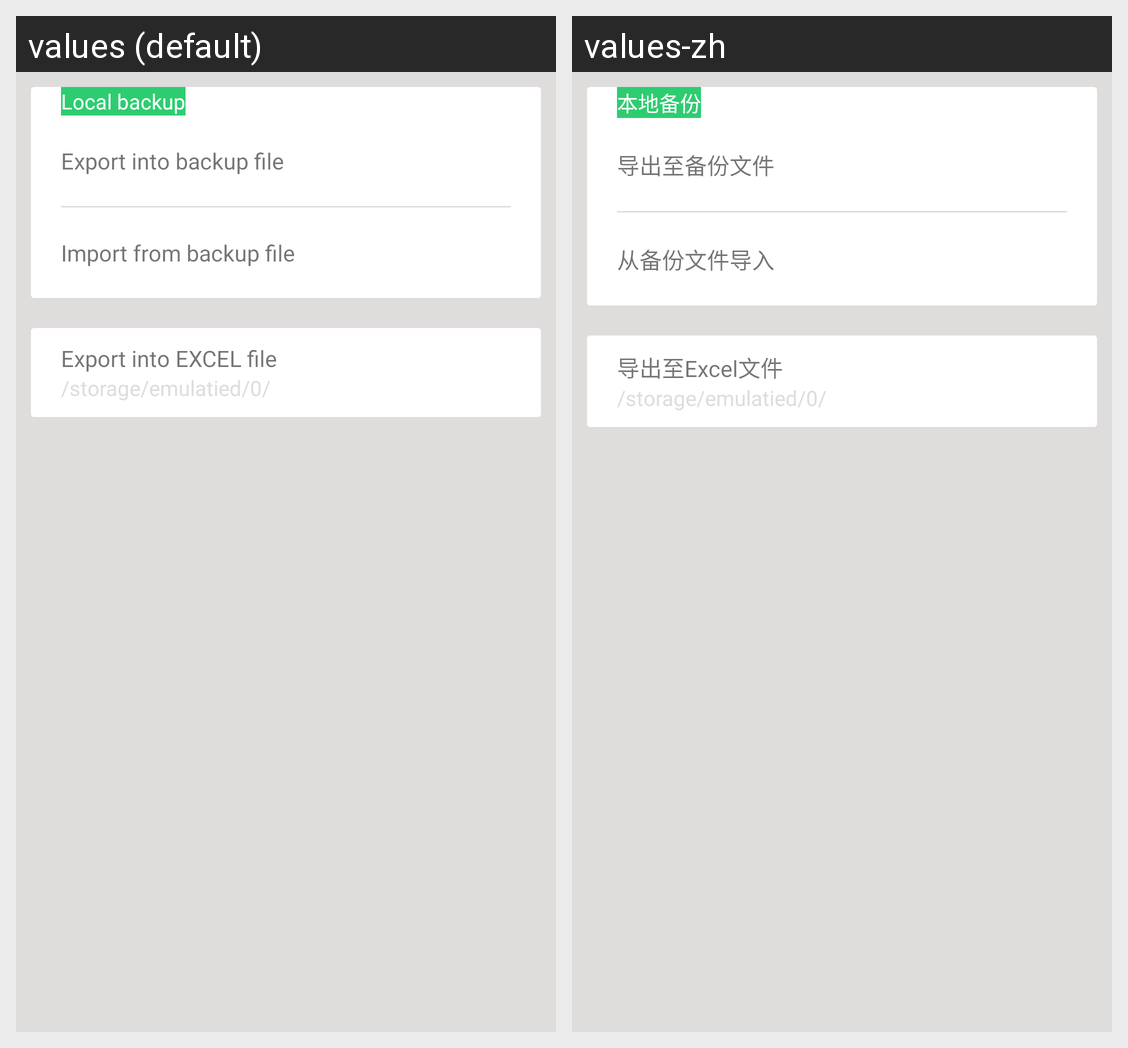

Here is an Android app screen in its default locale and in the app's own translations. Write out the translated-string differences for the strings that appear on this screen.
Android screen res/layout/frag_backup_fragment.xml rendered under 2 locales, left to right: values (default), values-zh. Device: Nexus 5 (rendered at 1080×1920; each locale shown at half size, 540×960, under a caption strip naming it); theme AppTheme.
Strings drawn on this screen, with the default value and each locale's value (text and hints the layout hard-codes, and strings that could not be matched under every locale, appear in the picture but are not listed):

title_backup_local
  values: Local backup
  values-zh: 本地备份

label_file_export
  values: Export into backup file
  values-zh: 导出至备份文件

label_file_import
  values: Import from backup file
  values-zh: 从备份文件导入

label_file_export_excel
  values: Export into EXCEL file
  values-zh: 导出至Excel文件
